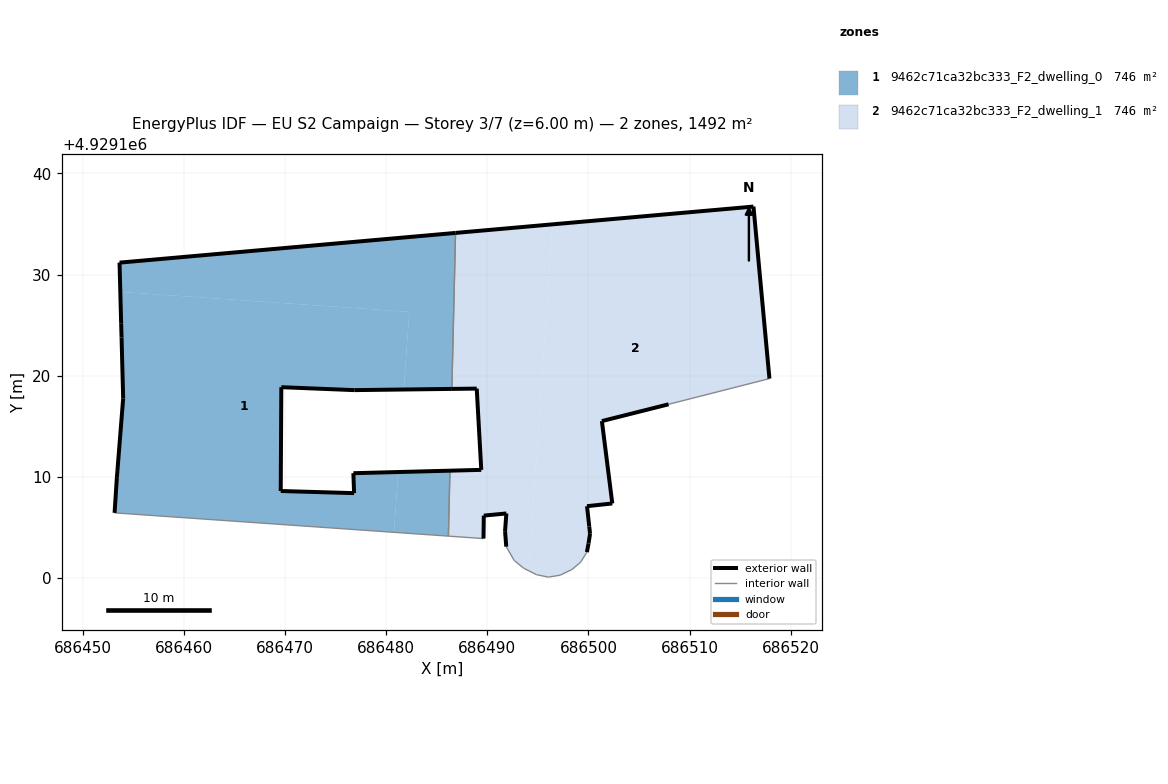
=== STOREY PLAN SPEC (per zone: floor XY polygon, exterior-wall plan segments, windows/doors) ===
zone 1: 9462c71ca32bc333_F2_dwelling_0  (745.7 m²)
  floor: (686480.79, 4929104.52) (686481.20, 4929110.48) (686476.77, 4929110.37) (686476.84, 4929108.40) (686469.59, 4929108.61) (686469.65, 4929118.87) (686476.86, 4929118.58) (686481.76, 4929118.64) (686482.29, 4929126.32) (686453.74, 4929128.29) (686453.82, 4929125.14) (686453.86, 4929123.78) (686454.02, 4929117.77) (686453.45, 4929110.59) (686453.40, 4929109.98) (686453.17, 4929106.45)
  floor: (686486.50, 4929118.70) (686486.86, 4929134.11) (686453.66, 4929131.18) (686453.74, 4929128.29) (686482.29, 4929126.32) (686481.76, 4929118.64)
  floor: (686486.16, 4929104.15) (686486.31, 4929110.62) (686481.20, 4929110.48) (686480.79, 4929104.52)
  exterior wall: (686453.82, 4929125.14) – (686453.66, 4929131.18)  [6.0 m]
  exterior wall: (686453.66, 4929131.18) – (686486.86, 4929134.11)  [33.3 m]
  exterior wall: (686486.50, 4929118.70) – (686476.86, 4929118.58)  [9.6 m]
  exterior wall: (686476.86, 4929118.58) – (686469.65, 4929118.87)  [7.2 m]
  exterior wall: (686469.65, 4929118.87) – (686469.59, 4929108.61)  [10.3 m]
  exterior wall: (686469.59, 4929108.61) – (686476.84, 4929108.40)  [7.3 m]
  exterior wall: (686476.84, 4929108.40) – (686476.77, 4929110.37)  [2.0 m]
  exterior wall: (686476.77, 4929110.37) – (686486.31, 4929110.62)  [9.5 m]
  exterior wall: (686453.17, 4929106.45) – (686453.40, 4929109.98)  [3.5 m]
  exterior wall: (686453.40, 4929109.98) – (686453.45, 4929110.59)  [0.6 m]
  exterior wall: (686453.45, 4929110.59) – (686454.02, 4929117.77)  [7.2 m]
  exterior wall: (686454.02, 4929117.77) – (686453.86, 4929123.78)  [6.0 m]
  exterior wall: (686453.86, 4929123.78) – (686453.82, 4929125.14)  [1.4 m]
  interior walls: 3
zone 2: 9462c71ca32bc333_F2_dwelling_1  (745.8 m²)
  floor: (686516.31, 4929136.72) (686486.86, 4929134.11) (686496.45, 4929134.96)
  floor: (686494.09, 4929100.73) (686496.45, 4929134.96) (686486.86, 4929134.11) (686486.50, 4929118.70) (686488.96, 4929118.73) (686489.41, 4929110.70) (686486.31, 4929110.62) (686486.16, 4929104.15) (686489.63, 4929103.91) (686489.66, 4929106.18) (686491.89, 4929106.39) (686491.76, 4929104.64) (686491.88, 4929103.11) (686492.66, 4929101.75) (686493.60, 4929100.98)
  floor: (686502.36, 4929107.38) (686501.33, 4929115.52) (686507.92, 4929117.18) (686517.89, 4929119.72) (686516.31, 4929136.72) (686496.45, 4929134.96) (686494.09, 4929100.73) (686494.87, 4929100.34) (686496.04, 4929100.10) (686497.20, 4929100.29) (686498.37, 4929100.85) (686499.23, 4929101.58) (686499.85, 4929102.57) (686500.01, 4929103.42) (686500.16, 4929104.38) (686500.08, 4929105.11) (686499.86, 4929107.11)
  exterior wall: (686507.92, 4929117.18) – (686501.33, 4929115.52)  [6.8 m]
  exterior wall: (686501.33, 4929115.52) – (686502.36, 4929107.38)  [8.2 m]
  exterior wall: (686502.36, 4929107.38) – (686499.86, 4929107.11)  [2.5 m]
  exterior wall: (686499.86, 4929107.11) – (686500.08, 4929105.11)  [2.0 m]
  exterior wall: (686500.08, 4929105.11) – (686500.16, 4929104.38)  [0.7 m]
  exterior wall: (686500.16, 4929104.38) – (686500.01, 4929103.42)  [1.0 m]
  exterior wall: (686500.01, 4929103.42) – (686499.85, 4929102.57)  [0.9 m]
  exterior wall: (686491.88, 4929103.11) – (686491.76, 4929104.64)  [1.5 m]
  exterior wall: (686491.76, 4929104.64) – (686491.89, 4929106.39)  [1.8 m]
  exterior wall: (686491.89, 4929106.39) – (686489.66, 4929106.18)  [2.2 m]
  exterior wall: (686489.66, 4929106.18) – (686489.63, 4929103.91)  [2.3 m]
  exterior wall: (686486.31, 4929110.62) – (686489.41, 4929110.70)  [3.1 m]
  exterior wall: (686489.41, 4929110.70) – (686488.96, 4929118.73)  [8.0 m]
  exterior wall: (686488.96, 4929118.73) – (686486.50, 4929118.70)  [2.5 m]
  exterior wall: (686486.86, 4929134.11) – (686516.31, 4929136.72)  [29.6 m]
  exterior wall: (686516.31, 4929136.72) – (686517.89, 4929119.72)  [17.1 m]
  interior walls: 12

=== DERIVED (storey summary) ===
Building: EU S2 Campaign
Storey: 3 of 7  (floor level z = 6.00 m)
Storey gross floor area: 1491.5 m²
Zones on this storey: 2
  - 9462c71ca32bc333_F2_dwelling_0: floor 745.7 m²; exterior wall 104.0 m (312.0 m²); WWR 0.0%
  - 9462c71ca32bc333_F2_dwelling_1: floor 745.8 m²; exterior wall 90.1 m (270.4 m²); WWR 0.0%
Zone adjacency (shared interzone walls):
  - 9462c71ca32bc333_F2_dwelling_0 ↔ 9462c71ca32bc333_F2_dwelling_1